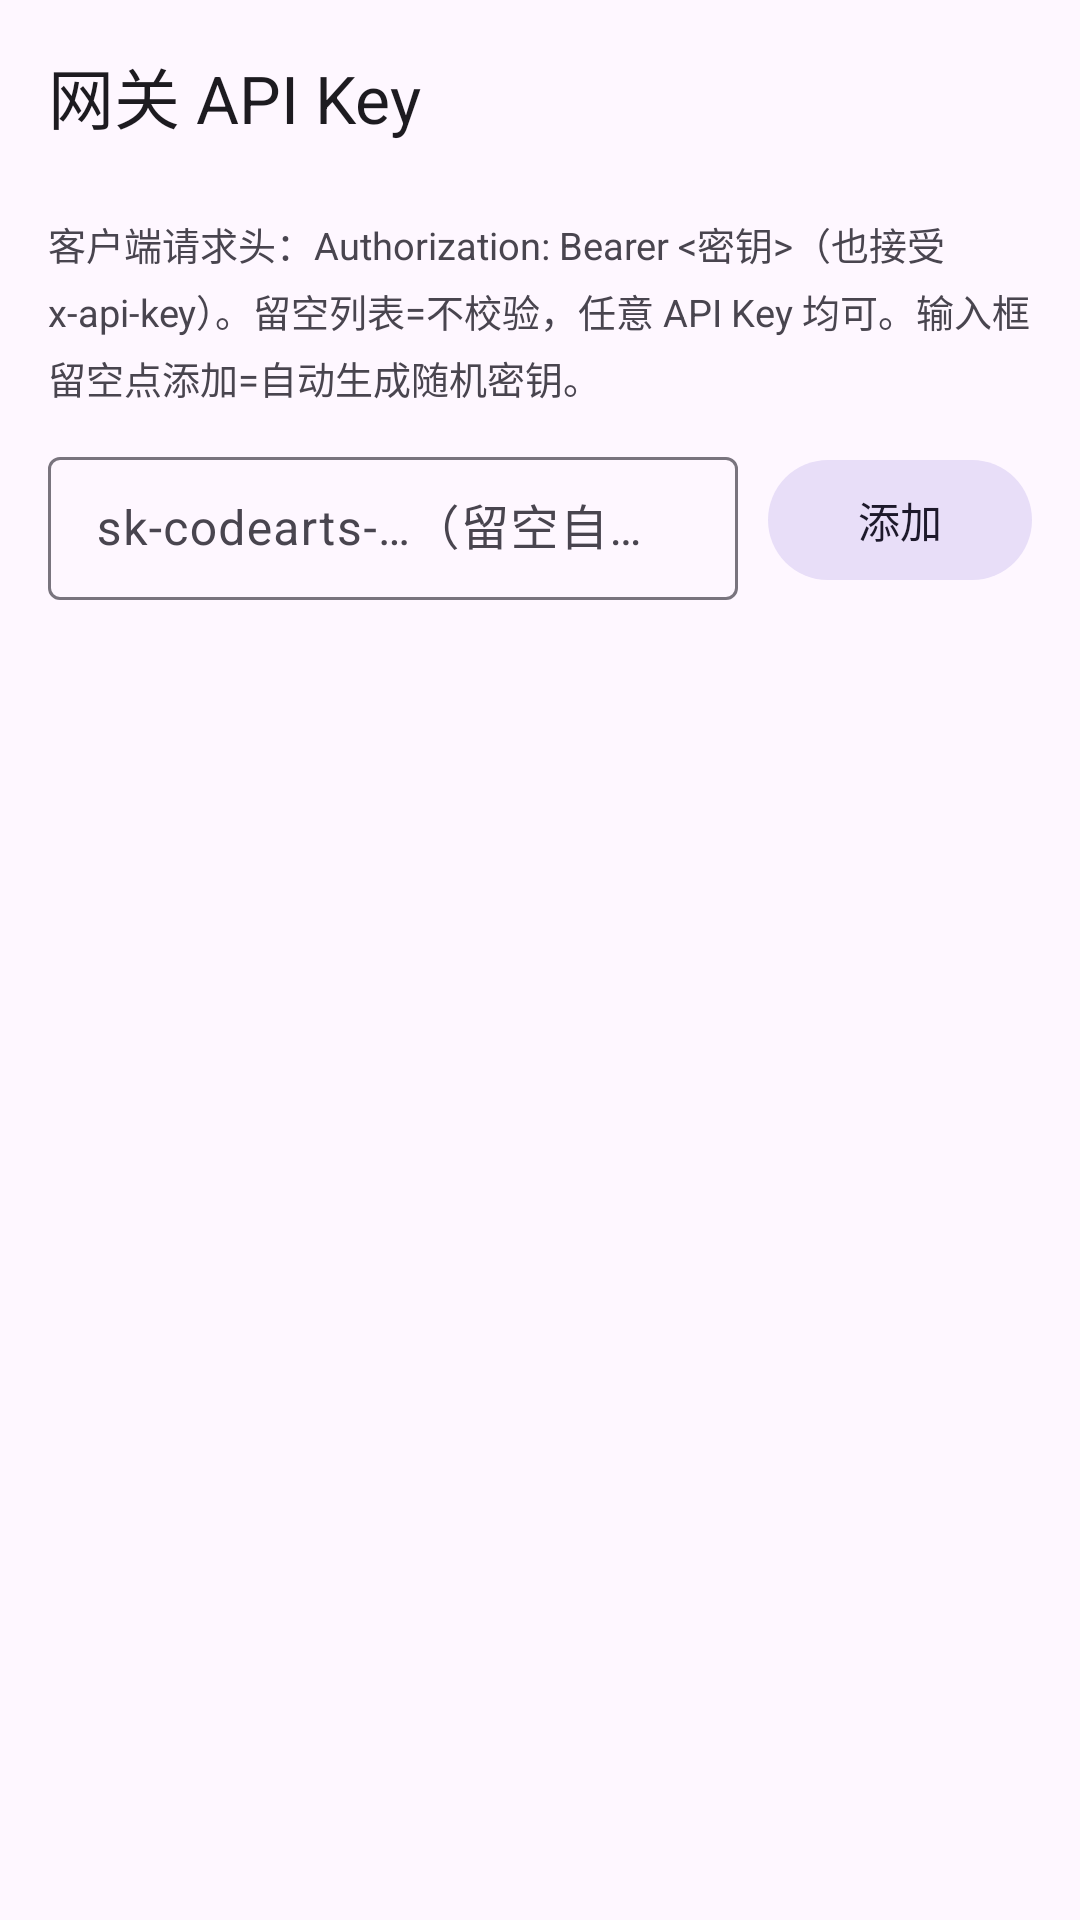

Write the Android layout XML for this screen, with the resource values it uses.
<!-- AndroidManifest.xml: application theme AppTheme -->
<!-- res/layout/activity_apikeys.xml -->
<?xml version="1.0" encoding="utf-8"?>
<LinearLayout xmlns:android="http://schemas.android.com/apk/res/android"
    xmlns:app="http://schemas.android.com/apk/res-auto"
    android:layout_width="match_parent"
    android:layout_height="match_parent"
    android:orientation="vertical">

    <com.google.android.material.appbar.MaterialToolbar
        android:id="@+id/toolbar"
        android:layout_width="match_parent"
        android:layout_height="?attr/actionBarSize"
        android:background="?attr/colorSurface"
        app:navigationIcon="@drawable/ic_back"
        app:title="网关 API Key" />

    <ScrollView
        android:layout_width="match_parent"
        android:layout_height="match_parent">

        <LinearLayout
            android:layout_width="match_parent"
            android:layout_height="wrap_content"
            android:orientation="vertical"
            android:paddingStart="16dp"
            android:paddingEnd="16dp"
            android:paddingTop="8dp"
            android:paddingBottom="28dp">

            <TextView
                android:layout_width="match_parent"
                android:layout_height="wrap_content"
                android:textSize="12.5sp"
                android:lineSpacingExtra="4dp"
                android:textColor="?android:attr/textColorSecondary"
                android:text="客户端请求头：Authorization: Bearer &lt;密钥&gt;（也接受 x-api-key）。留空列表=不校验，任意 API Key 均可。输入框留空点添加=自动生成随机密钥。" />

            <LinearLayout
                android:layout_width="match_parent"
                android:layout_height="wrap_content"
                android:orientation="horizontal"
                android:layout_marginTop="12dp"
                android:gravity="center_vertical">

                <com.google.android.material.textfield.TextInputLayout
                    style="@style/Widget.Material3.TextInputLayout.OutlinedBox.Dense"
                    android:layout_width="0dp"
                    android:layout_weight="1"
                    android:layout_height="wrap_content"
                    android:hint="sk-codearts-…（留空自动生成）">

                    <com.google.android.material.textfield.TextInputEditText
                        android:id="@+id/et_new"
                        android:layout_width="match_parent"
                        android:layout_height="wrap_content"
                        android:inputType="text"
                        android:maxLines="1" />
                </com.google.android.material.textfield.TextInputLayout>

                <com.google.android.material.button.MaterialButton
                    android:id="@+id/btn_add"
                    style="@style/Widget.Material3.Button.TonalButton"
                    android:layout_width="wrap_content"
                    android:layout_height="wrap_content"
                    android:layout_marginStart="10dp"
                    android:text="添加" />
            </LinearLayout>

            <LinearLayout
                android:id="@+id/box_keys"
                android:layout_width="match_parent"
                android:layout_height="wrap_content"
                android:orientation="vertical"
                android:layout_marginTop="8dp" />
        </LinearLayout>
    </ScrollView>
</LinearLayout>
<!-- resources referenced by this layout -->
<resources>
  <style name="AppTheme" parent="Theme.Material3.DayNight.NoActionBar">
          <item name="colorPrimary">@color/brand_primary</item>
          <item name="colorOnPrimary">@color/brand_on_primary</item>
          <item name="colorPrimaryContainer">@color/brand_container</item>
          <item name="colorOnPrimaryContainer">@color/brand_on_container</item>
          <item name="android:statusBarColor">?attr/colorSurface</item>
          <item name="android:windowLightStatusBar" tools:targetApi="m">true</item>
      </style>
  <color name="brand_primary">#FF2F6FEB</color>
  <color name="brand_on_primary">#FFFFFFFF</color>
  <color name="brand_container">#FFD9E2FF</color>
  <color name="brand_on_container">#FF001A41</color>
</resources>
